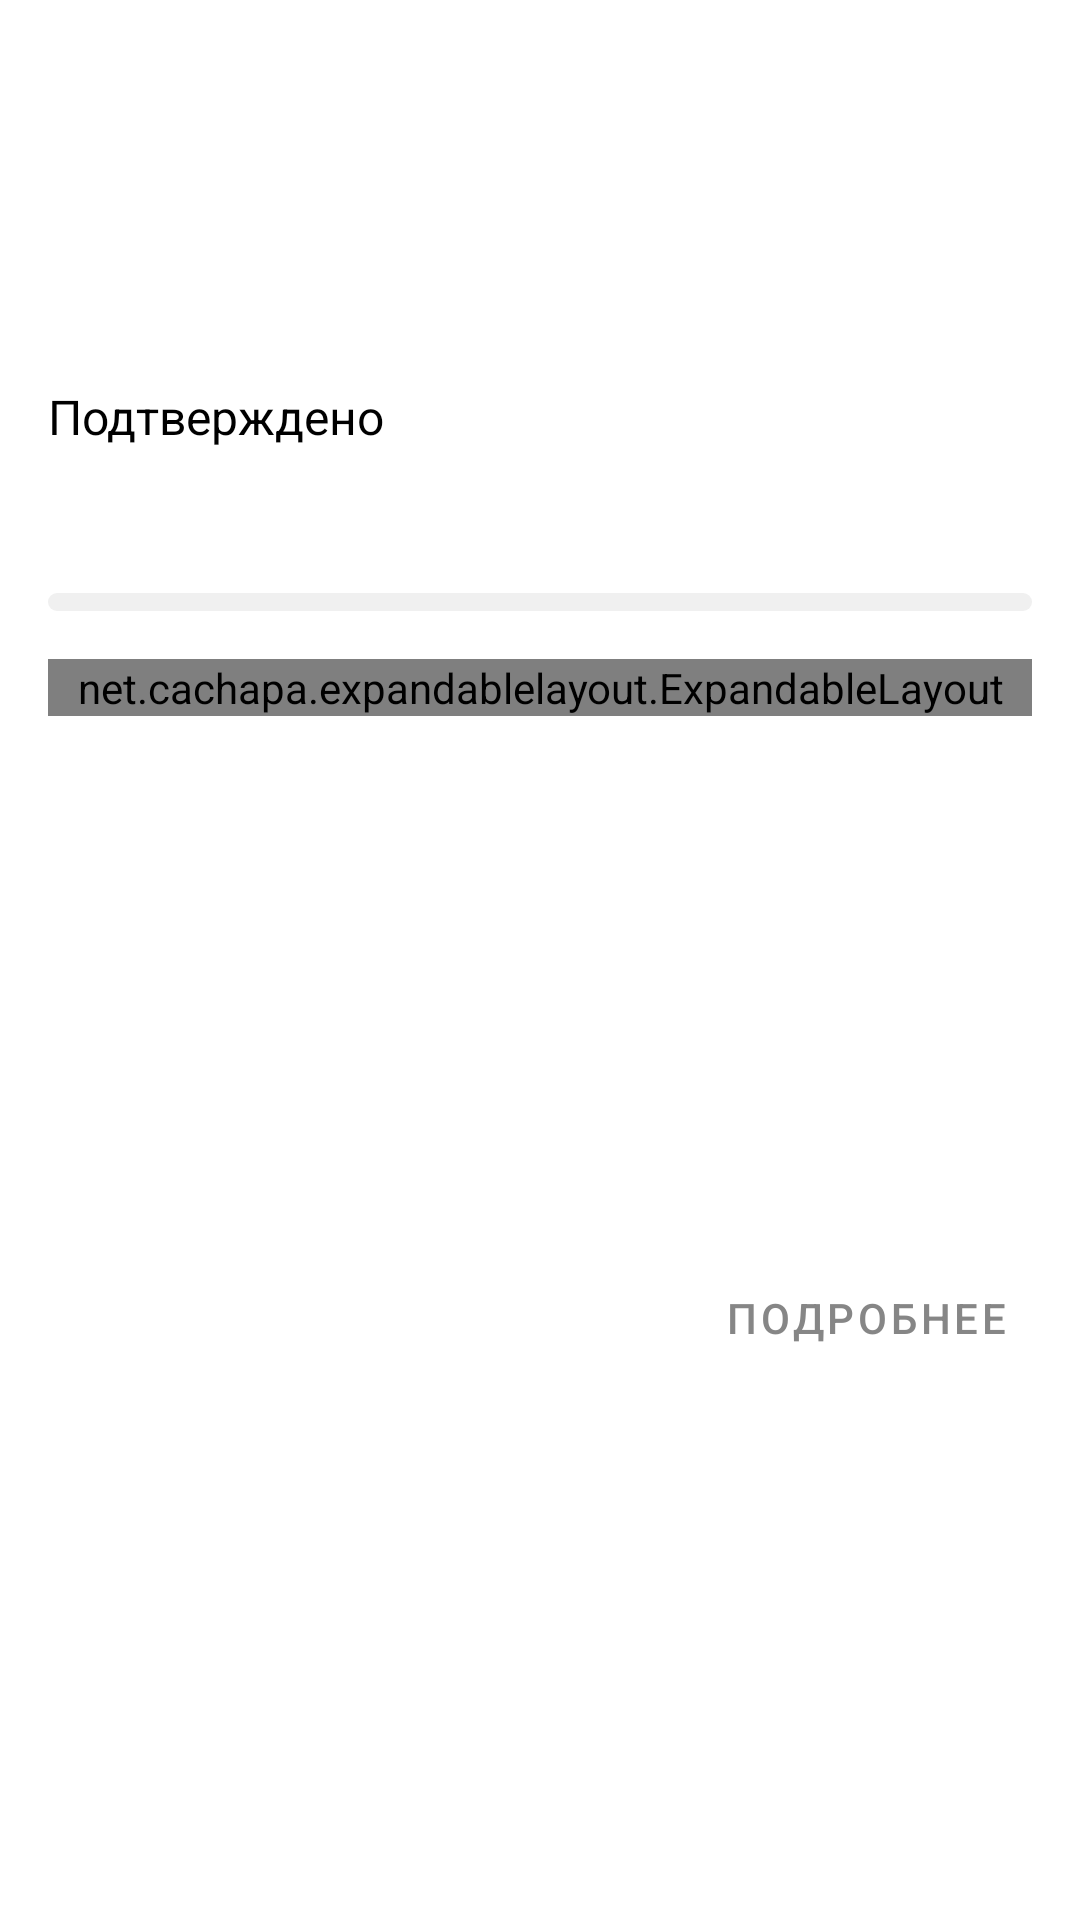

Reconstruct the res/layout file that produces this screen, plus the resources it refers to.
<!-- AndroidManifest.xml: application theme Theme.CovidPoint -->
<!-- res/layout/country_item.xml -->
<?xml version="1.0" encoding="utf-8"?>
<androidx.constraintlayout.widget.ConstraintLayout xmlns:android="http://schemas.android.com/apk/res/android"
    xmlns:app="http://schemas.android.com/apk/res-auto"
    xmlns:tools="http://schemas.android.com/tools"
    android:layout_width="match_parent"
    android:layout_height="wrap_content">

    <androidx.constraintlayout.widget.ConstraintLayout
        android:id="@+id/parentLayout"
        android:layout_width="match_parent"
        android:layout_height="wrap_content"
        android:layout_marginHorizontal="16dp"
        android:layout_marginTop="16dp"
        app:layout_constraintBottom_toTopOf="@+id/childLayout"
        app:layout_constraintEnd_toEndOf="parent"
        app:layout_constraintStart_toStartOf="parent"
        app:layout_constraintTop_toTopOf="parent">

        <ImageView
            android:id="@+id/ivFlag"
            android:layout_width="80dp"
            android:layout_height="80dp"
            android:contentDescription="@string/flag_image_description"
            app:layout_constraintEnd_toEndOf="parent"
            app:layout_constraintTop_toTopOf="parent"
            tools:srcCompat="@tools:sample/avatars" />

        <TextView
            android:id="@+id/tvCountryName"
            android:layout_width="0dp"
            android:layout_height="wrap_content"
            android:layout_marginEnd="16dp"
            android:textColor="@color/black"
            android:textSize="34sp"
            android:textStyle="bold"
            app:layout_constraintBottom_toBottomOf="@+id/ivFlag"
            app:layout_constraintEnd_toStartOf="@+id/ivFlag"
            app:layout_constraintStart_toStartOf="parent"
            app:layout_constraintTop_toTopOf="@+id/ivFlag"
            tools:text="США" />

        <TextView
            android:id="@+id/tvConfirmedLabel"
            android:layout_width="wrap_content"
            android:layout_height="wrap_content"
            android:layout_marginTop="32dp"
            android:text="@string/label_confirmed"
            android:textColor="@color/black"
            android:textSize="16sp"
            app:layout_constraintStart_toStartOf="@+id/tvCountryName"
            app:layout_constraintTop_toBottomOf="@+id/ivFlag" />

        <TextView
            android:id="@+id/tvConfirmedNum"
            android:layout_width="wrap_content"
            android:layout_height="wrap_content"
            android:textColor="@color/black"
            android:textSize="32sp"
            android:textStyle="bold"
            app:layout_constraintStart_toStartOf="@+id/tvCountryName"
            app:layout_constraintTop_toBottomOf="@+id/tvConfirmedLabel"
            tools:text="1000000" />

        <ProgressBar
            android:id="@+id/pbConfirmed"
            style="?android:attr/progressBarStyleHorizontal"
            android:layout_width="0dp"
            android:layout_height="6dp"
            android:layout_marginTop="5dp"
            android:layout_marginBottom="16dp"
            android:progressDrawable="@drawable/confirmed_progress_bar_color"
            app:layout_constraintBottom_toBottomOf="parent"
            app:layout_constraintEnd_toEndOf="parent"
            app:layout_constraintStart_toStartOf="parent"
            app:layout_constraintTop_toBottomOf="@+id/tvConfirmedNum"
            tools:progress="60" />

    </androidx.constraintlayout.widget.ConstraintLayout>

    <net.cachapa.expandablelayout.ExpandableLayout
        android:id="@+id/childLayout"
        android:layout_width="0dp"
        android:layout_height="wrap_content"
        app:el_expanded="false"
        app:layout_constraintEnd_toEndOf="@+id/parentLayout"
        app:layout_constraintStart_toStartOf="@+id/parentLayout"
        app:layout_constraintTop_toBottomOf="@+id/parentLayout">

        <LinearLayout
            android:layout_width="match_parent"
            android:layout_height="match_parent"
            android:layout_marginTop="8dp"
            android:layout_marginBottom="8dp"
            android:orientation="vertical">

            <TextView
                android:id="@+id/tvDeathsLabel"
                android:layout_width="wrap_content"
                android:layout_height="wrap_content"
                android:text="@string/label_deaths"
                android:textColor="@color/black"
                android:textSize="16sp" />

            <TextView
                android:id="@+id/tvDeathsNum"
                android:layout_width="wrap_content"
                android:layout_height="wrap_content"
                android:textColor="@color/black"
                android:textSize="34sp"
                android:textStyle="bold"
                tools:text="1000000" />

            <ProgressBar
                android:id="@+id/pbDeaths"
                style="?android:attr/progressBarStyleHorizontal"
                android:layout_width="match_parent"
                android:layout_height="6dp"
                android:layout_marginTop="5dp"
                android:layout_marginBottom="16dp"
                android:progressDrawable="@drawable/deaths_progress_bar_color"
                tools:progress="60" />

            <TextView
                android:id="@+id/tvRecoveredLabel"
                android:layout_width="wrap_content"
                android:layout_height="wrap_content"
                android:text="@string/label_recovered"
                android:textColor="@color/black"
                android:textSize="16sp" />

            <TextView
                android:id="@+id/tvRecoveredNum"
                android:layout_width="wrap_content"
                android:layout_height="wrap_content"
                android:textColor="@color/black"
                android:textSize="34sp"
                android:textStyle="bold"
                tools:text="1000000" />

            <ProgressBar
                android:id="@+id/pbRecovered"
                style="?android:attr/progressBarStyleHorizontal"
                android:layout_width="match_parent"
                android:layout_height="6dp"
                android:layout_marginTop="5dp"
                android:layout_marginBottom="16dp"
                android:progressDrawable="@drawable/recovered_progress_bar_color"
                tools:progress="60" />

            <TextView
                android:id="@+id/tvDynamicLabel"
                android:layout_width="match_parent"
                android:layout_height="wrap_content"
                android:text="@string/label_dynamic"
                android:textColor="@color/black"
                android:textSize="16sp" />

            <com.github.mikephil.charting.charts.BarChart
                android:id="@+id/confirmedGraph"
                android:layout_width="match_parent"
                android:layout_height="150dp">

            </com.github.mikephil.charting.charts.BarChart>

            <LinearLayout
                android:id="@+id/dateContainer"
                android:layout_width="match_parent"
                android:layout_height="wrap_content"
                android:orientation="horizontal">

                <TextView
                    android:id="@+id/tvDateStart"
                    android:layout_width="wrap_content"
                    android:layout_height="wrap_content"
                    android:layout_weight="1"
                    android:textAlignment="textStart"
                    android:textColor="@color/black"
                    android:textSize="11sp"
                    android:textStyle="bold"
                    tools:text="01 ноября 2021" />

                <TextView
                    android:id="@+id/tvDateEnd"
                    android:layout_width="wrap_content"
                    android:layout_height="wrap_content"
                    android:layout_weight="1"
                    android:textAlignment="textEnd"
                    android:textColor="@color/black"
                    android:textSize="11sp"
                    android:textStyle="bold"
                    tools:text="30 ноября 2021" />
            </LinearLayout>

        </LinearLayout>
    </net.cachapa.expandablelayout.ExpandableLayout>

    <Button
        android:id="@+id/btnDetailed"
        style="@style/Widget.MaterialComponents.Button.TextButton"
        android:layout_width="wrap_content"
        android:layout_height="wrap_content"
        android:text="@string/btn_detailed"
        android:textColor="#868686"
        android:textSize="14sp"
        app:layout_constraintBottom_toBottomOf="parent"
        app:layout_constraintEnd_toEndOf="@+id/parentLayout"
        app:layout_constraintTop_toBottomOf="@id/childLayout" />

</androidx.constraintlayout.widget.ConstraintLayout>
<!-- resources referenced by this layout -->
<resources>
  <color name="black">#FF000000</color>
  <!-- drawable confirmed_progress_bar_color (drawable) -->
  <?xml version="1.0" encoding="utf-8"?>
  <layer-list xmlns:android="http://schemas.android.com/apk/res/android">
  
      <item android:id="@android:id/background">
          <shape>
              <corners android:radius="5dp" />
              <solid android:color="@color/progress_bar_background" />
          </shape>
      </item>
  
      <item android:id="@android:id/progress">
          <clip>
              <shape>
                  <corners android:radius="5dp" />
                  <gradient
                      android:endColor="@color/progress_bar_confirmed_end"
                      android:startColor="@color/progress_bar_confirmed_start" />
              </shape>
          </clip>
      </item>
  </layer-list>
  <!-- drawable deaths_progress_bar_color (drawable) -->
  <?xml version="1.0" encoding="utf-8"?>
  <layer-list xmlns:android="http://schemas.android.com/apk/res/android">
  
      <item android:id="@android:id/background">
          <shape>
              <corners android:radius="5dp" />
              <solid android:color="@color/progress_bar_background" />
          </shape>
      </item>
  
      <item android:id="@android:id/progress">
          <clip>
              <shape>
                  <corners android:radius="5dp" />
                  <gradient
                      android:endColor="#F4012F"
                      android:startColor="#98263C" />
              </shape>
          </clip>
      </item>
  </layer-list>
  <!-- drawable recovered_progress_bar_color (drawable) -->
  <?xml version="1.0" encoding="utf-8"?>
  <layer-list xmlns:android="http://schemas.android.com/apk/res/android">
  
      <item android:id="@android:id/background">
          <shape>
              <corners android:radius="5dp" />
              <solid android:color="@color/progress_bar_background" />
          </shape>
      </item>
  
      <item android:id="@android:id/progress">
          <clip>
              <shape>
                  <corners android:radius="5dp" />
                  <gradient
                      android:endColor="#7CC774"
                      android:startColor="#578A51" />
              </shape>
          </clip>
      </item>
  </layer-list>
  <string name="btn_detailed">Подробнее</string>
  <string name="flag_image_description">Флаг</string>
  <string name="label_confirmed">Подтверждено</string>
  <string name="label_deaths">Смертельные случаи</string>
  <string name="label_dynamic">Динамика заражения</string>
  <string name="label_recovered">Выздоровевшие</string>
  <style name="Theme.CovidPoint" parent="Theme.MaterialComponents.Light.NoActionBar">
          
          <item name="colorPrimary">@color/purple_500</item>
          <item name="colorPrimaryVariant">@color/purple_700</item>
          <item name="colorOnPrimary">@color/white</item>
          
          <item name="colorSecondary">@color/teal_200</item>
          <item name="colorSecondaryVariant">@color/teal_700</item>
          <item name="colorOnSecondary">@color/white</item>
          
          <item name="android:statusBarColor">@android:color/transparent</item>
          
          <item name="android:windowLightStatusBar">true</item>
      </style>
  <color name="progress_bar_background">#F0F0F0</color>
  <color name="progress_bar_confirmed_end">#474B4D</color>
  <color name="progress_bar_confirmed_start">#868686</color>
  <color name="purple_500">#FF6200EE</color>
  <color name="purple_700">#FF3700B3</color>
  <color name="white">#FFFFFFFF</color>
  <color name="teal_200">#FF03DAC5</color>
  <color name="teal_700">#FF018786</color>
</resources>
